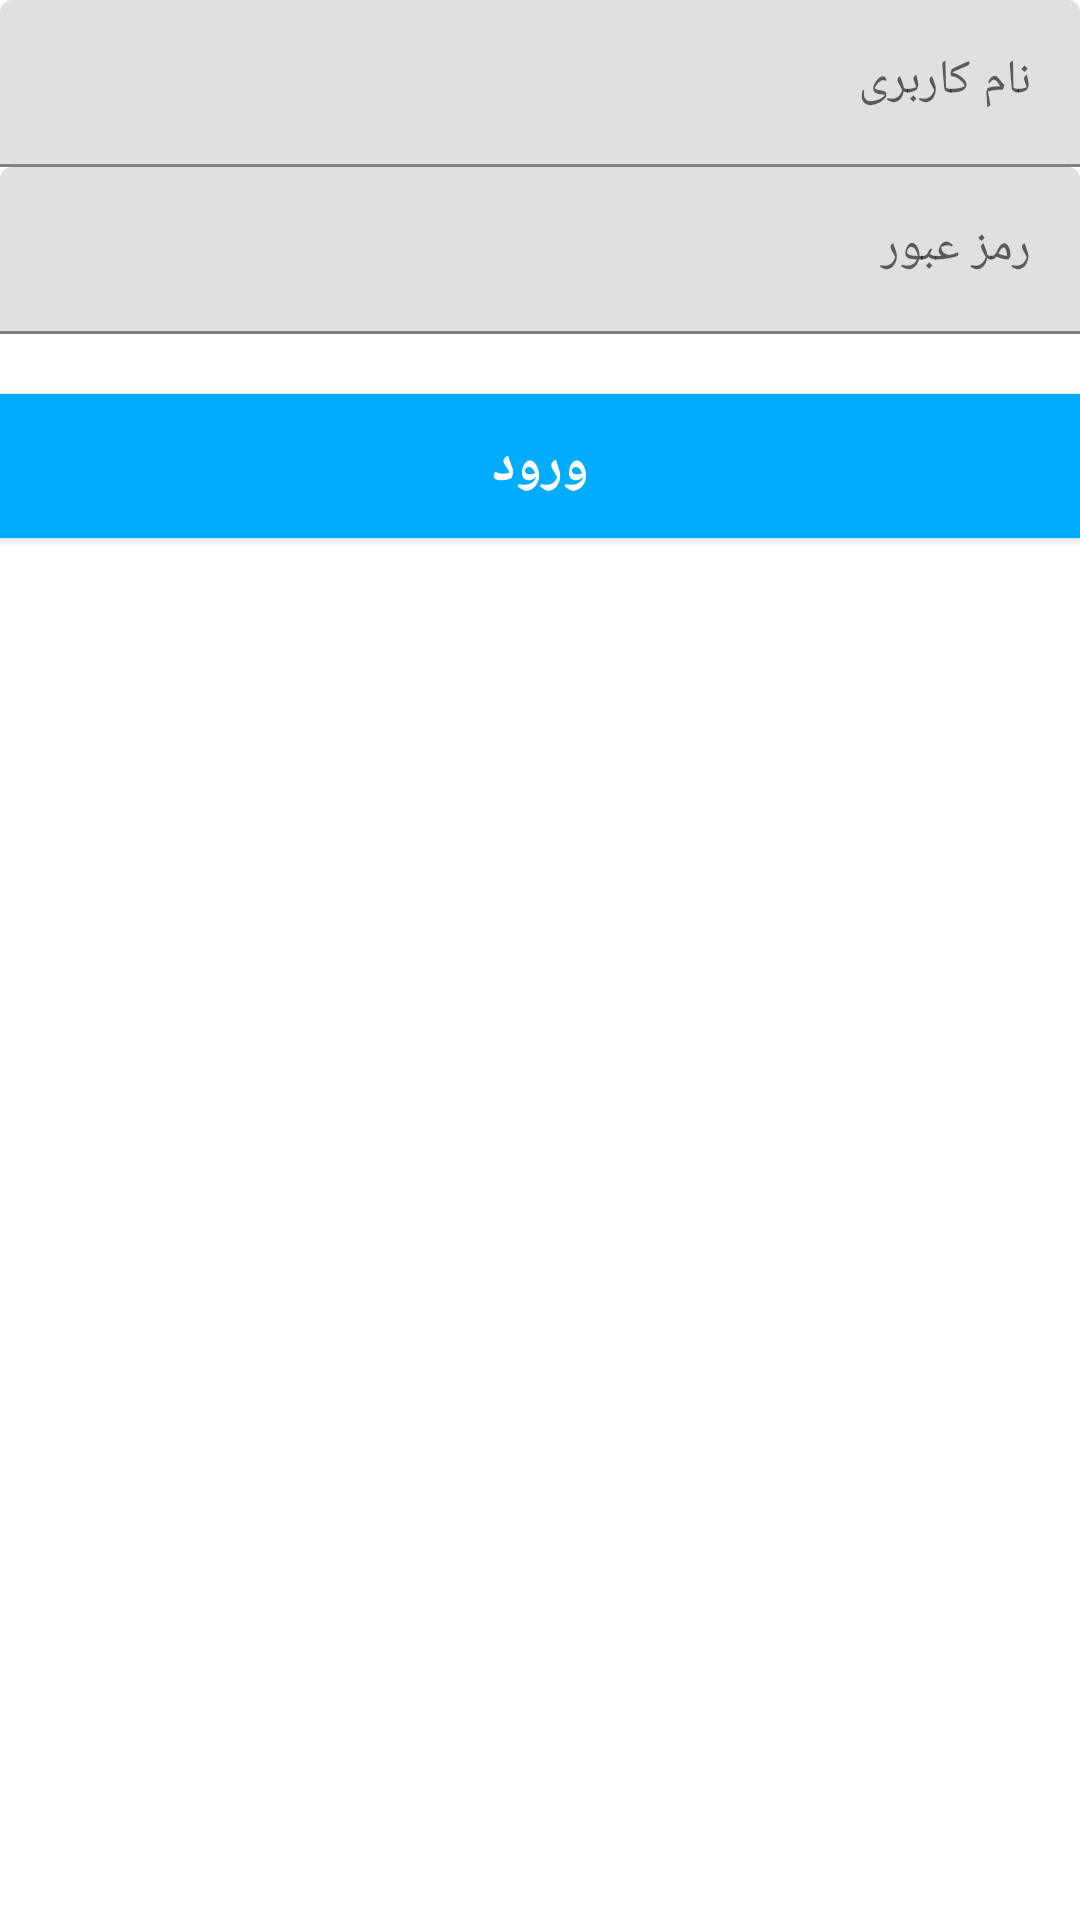

Layout XML and referenced resources for this Android screen:
<!-- AndroidManifest.xml: application theme AppTheme -->
<!-- res/layout/fragment_login.xml -->
<LinearLayout xmlns:android="http://schemas.android.com/apk/res/android"
    android:layout_width="fill_parent"
    android:layout_height="fill_parent"
    android:orientation="vertical">
	<android.support.design.widget.TextInputLayout
		android:layout_width="fill_parent"
		android:layout_height="wrap_content"
		>
		<EditText
			android:id="@+id/username"
			android:layout_width="fill_parent"
			android:layout_height="wrap_content"
			android:hint="نام کاربری"
			/>
	</android.support.design.widget.TextInputLayout>
    <android.support.design.widget.TextInputLayout
		android:layout_width="fill_parent"
		android:layout_height="wrap_content"
	>
		<EditText
			android:id="@+id/password"
			android:layout_width="fill_parent"
			android:layout_height="wrap_content"
			android:hint="رمز عبور"
		/>
	</android.support.design.widget.TextInputLayout>
	<Button
		android:layout_marginTop="20dp"
		android:layout_gravity="center_horizontal"
		android:id="@+id/btn_login"
		android:text="ورود"
		android:layout_width="match_parent"
		android:layout_height="wrap_content"
		android:textStyle="bold"
		android:background="#00acfe"
		android:textSize="18dp"
		android:textColor="#fff"
		/>
	<TextView
		android:layout_marginTop="20dp"
		android:layout_gravity="center_horizontal"
		android:id="@+id/lbl_signup"
		android:text="ثبت نام نکرده ام؟"
		android:textStyle="bold"
		/>
	<TextView
		android:layout_marginTop="20dp"
		android:layout_gravity="center_horizontal"
		android:id="@+id/lbl_forget_passeord"
		android:text="فراموشی رمز عبور"
		android:textStyle="bold"
	/>
	
    
</LinearLayout>
<!-- resources referenced by this layout -->
<resources>

</resources>
